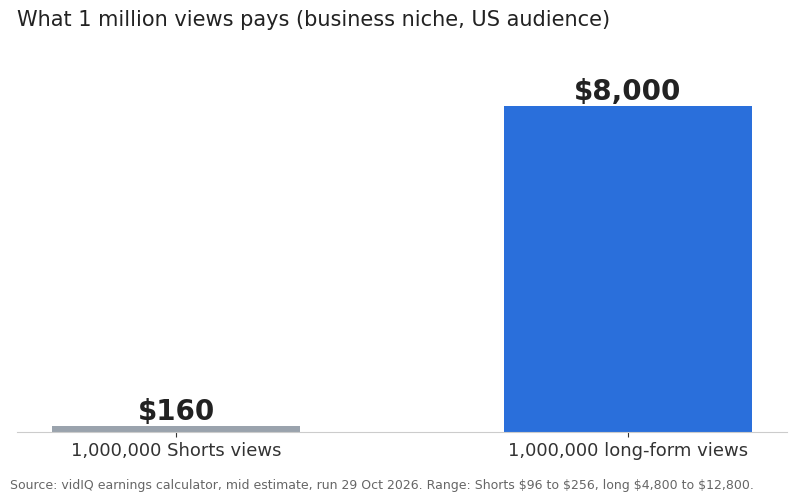

Write Python code to recreate this figure. (Note: this script raises an exception after producing the figure.)
import matplotlib
matplotlib.use('Agg')
import matplotlib.pyplot as plt
plt.rcParams['font.family']='Arial'
out='/Users/bryanng/lead_magnets/TIKTOK/img/'
BLUE='#2a6fdb'; GREY='#9aa3ad'; ORANGE='#e8742a'
def style(ax):
    for s in ['top','right']: ax.spines[s].set_visible(False)
    ax.spines['left'].set_color('#cccccc'); ax.spines['bottom'].set_color('#cccccc')
    ax.tick_params(colors='#333333', labelsize=13)

# 1. 1M views earnings (vidIQ calculator)
fig,ax=plt.subplots(figsize=(8,5),dpi=200)
vals=[160,8000]; labs=['1,000,000 Shorts views','1,000,000 long-form views']
b=ax.bar(labs,vals,color=[GREY,BLUE],width=0.55)
for r,v in zip(b,vals): ax.text(r.get_x()+r.get_width()/2,v+150,f'${v:,}',ha='center',fontsize=20,fontweight='bold',color='#222')
ax.set_ylim(0,9500); ax.set_yticks([]); ax.spines['left'].set_visible(False)
style(ax); ax.spines['left'].set_visible(False)
ax.set_title('What 1 million views pays (business niche, US audience)',fontsize=15,loc='left',color='#222',pad=14)
fig.text(0.01,0.01,'Source: vidIQ earnings calculator, mid estimate, run 29 Oct 2026. Range: Shorts \$96 to \$256, long \$4,800 to \$12,800.',fontsize=9,color='#666')
plt.tight_layout(rect=(0,0.04,1,1)); plt.savefig(out+'chart_1m_views.jpg'); plt.close()

# 2. Creator reported RPM: long vs shorts
rows=[('Think Media channel',7.36,0.06),('Aprilynne Alter (example)',2.50,0.06),('Grow With Kaz (cooking)',11.25,0.03),('Oscar Owen',None,0.03)]
fig,ax=plt.subplots(figsize=(8,5.2),dpi=200)
names=['Think Media','Aprilynne Alter\n(her example)','Grow With Kaz\n(cooking)']
longs=[7.36,2.50,11.25]; shorts=[0.06,0.06,0.03]
import numpy as np
x=np.arange(3); w=0.38
b1=ax.bar(x-w/2,longs,w,color=BLUE,label='Long-form RPM')
b2=ax.bar(x+w/2,shorts,w,color=GREY,label='Shorts RPM')
for r,v in zip(b1,longs): ax.text(r.get_x()+r.get_width()/2,v+0.2,f'${v:.2f}',ha='center',fontsize=15,fontweight='bold')
for r,v in zip(b2,shorts): ax.text(r.get_x()+r.get_width()/2,v+0.2,f'${v:.2f}',ha='center',fontsize=15,fontweight='bold',color='#555')
ax.set_xticks(x); ax.set_xticklabels(names,fontsize=13); ax.set_yticks([])
style(ax); ax.spines['left'].set_visible(False)
ax.legend(frameon=False,fontsize=12,loc='upper left')
ax.set_title('What creators say they earn per 1,000 views',fontsize=15,loc='left',pad=14)
fig.text(0.01,0.01,'Sources: Think Media (oKYeGfZnznk), Aprilynne Alter (Izmx3UVjNIc), Grow With Kaz (-KtSK0w2tvs). RPM = what you keep per 1,000 views.',fontsize=8.5,color='#666')
plt.tight_layout(rect=(0,0.04,1,1)); plt.savefig(out+'chart_creator_rpm.jpg'); plt.close()

# 3. Nav pair: views vs estimated earnings
fig,axs=plt.subplots(1,2,figsize=(9,4.8),dpi=200)
labs=['59-second Short','13:57 long video']
v=[2918783,559109]; e=[2918783*0.16/1000,559109*8/1000]
b=axs[0].bar(labs,v,color=[GREY,BLUE],width=0.55)
for r,val in zip(b,v): axs[0].text(r.get_x()+r.get_width()/2,val+60000,f'{val:,}',ha='center',fontsize=13,fontweight='bold')
axs[0].set_title('Views',fontsize=15,loc='left')
b=axs[1].bar(labs,e,color=[GREY,BLUE],width=0.55)
for r,val in zip(b,e): axs[1].text(r.get_x()+r.get_width()/2,val+90,f'${val:,.0f}',ha='center',fontsize=13,fontweight='bold')
axs[1].set_title('Estimated ad money',fontsize=15,loc='left')
for a in axs:
    style(a); a.set_yticks([]); a.spines['left'].set_visible(False); a.tick_params(labelsize=11)
axs[0].set_ylim(0,3400000); axs[1].set_ylim(0,5200)
fig.suptitle('Simon Squibb, same story (Nav and Pink Broccoli)',fontsize=15,x=0.02,ha='left')
fig.text(0.01,0.01,'Views: vidIQ, 29 Oct 2026. Money: views x vidIQ mid rates (\$0.16 Shorts, \$8 long per 1,000). Nexlev puts the long video at \$6,944.',fontsize=8,color='#666')
plt.tight_layout(rect=(0,0.05,1,0.93)); plt.savefig(out+'chart_nav_pair.jpg'); plt.close()

# 4. Simon channel views split
fig,ax=plt.subplots(figsize=(8,3.6),dpi=200)
s=435649216; l=76466619
ax.barh([0],[s],color=GREY); ax.barh([0],[l],left=[s],color=BLUE)
ax.text(s/2,0,f'Shorts: {s:,} views (85%)',ha='center',va='center',fontsize=12,color='white',fontweight='bold')
ax.text(s+l/2,0.55,f'Long: {l:,} (15%)',ha='center',fontsize=11,color=BLUE,fontweight='bold')
ax.set_yticks([]); ax.set_xticks([]); [ax.spines[k].set_visible(False) for k in ax.spines]
ax.set_ylim(-0.6,1)
ax.set_title("Simon Squibb's YouTube channel, all-time views",fontsize=14,loc='left')
fig.text(0.01,0.02,'Source: Nexlev short vs long views, 29 Oct 2026.',fontsize=9,color='#666')
plt.tight_layout(rect=(0,0.06,1,1)); plt.savefig(out+'chart_simon_split.jpg'); plt.close()
print('ok')
